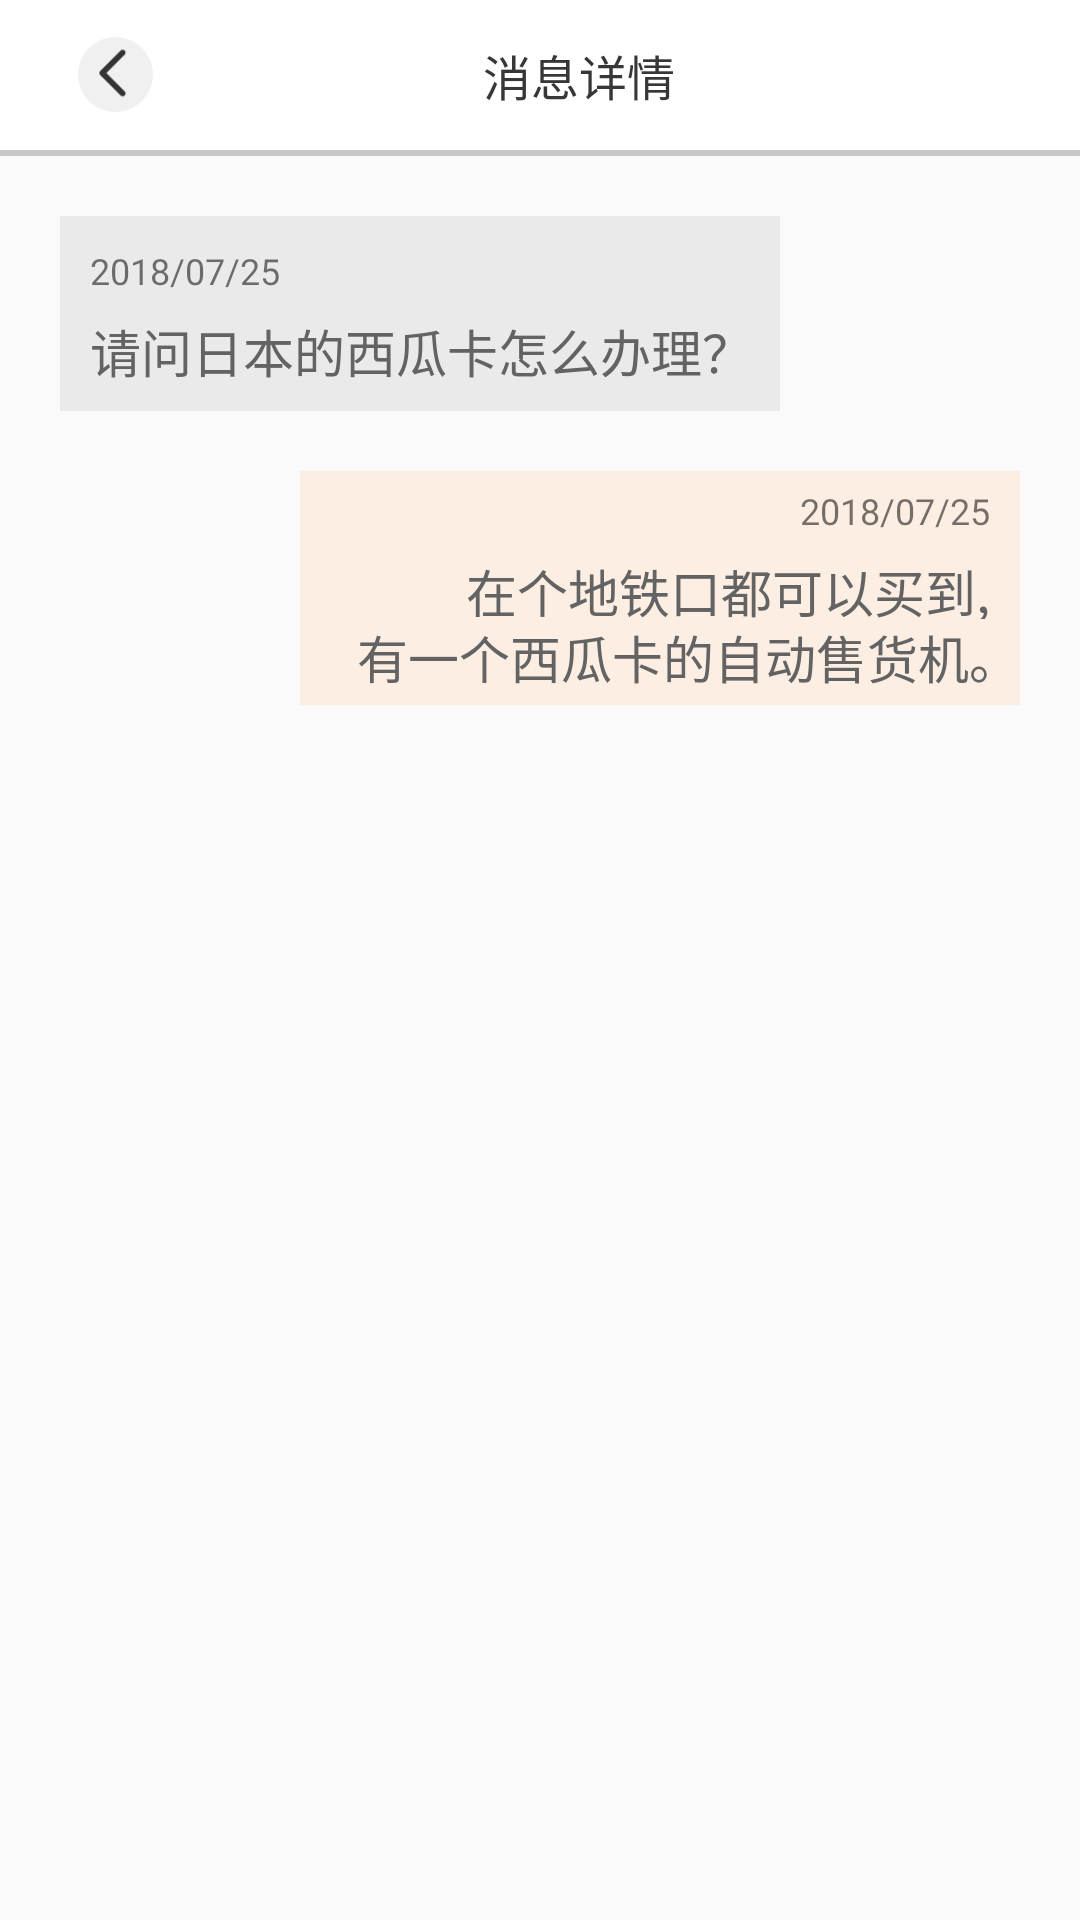

Android layout source for this screen:
<!-- AndroidManifest.xml: activity theme NoAppTheme -->
<!-- res/layout/activity_box_content.xml -->
<?xml version="1.0" encoding="utf-8"?>
<LinearLayout xmlns:android="http://schemas.android.com/apk/res/android"
    xmlns:app="http://schemas.android.com/apk/res-auto"
    xmlns:tools="http://schemas.android.com/tools"
    android:layout_width="match_parent"
    android:layout_height="match_parent"
    android:orientation="vertical"
    tools:context=".ui.activity.BoxContentActivity">

    <android.support.v7.widget.Toolbar
        android:id="@+id/boxcontent_toobar"
        android:layout_width="match_parent"
        android:layout_height="@dimen/dp_50"
        android:background="@color/colorWhite"
        android:fitsSystemWindows="true">

        <LinearLayout
            android:layout_width="match_parent"
            android:layout_height="match_parent"
            android:orientation="horizontal">

            <ImageView
                android:id="@+id/boxcontent_return_iv"
                android:layout_width="@dimen/dp_25"
                android:layout_height="@dimen/dp_25"
                android:layout_gravity="center_vertical"
                android:layout_marginLeft="@dimen/dp_10"
                android:layout_marginTop="@dimen/dp_7"
                android:layout_marginBottom="@dimen/dp_7"
                android:src="@mipmap/back_white" />

            <TextView
                android:layout_width="match_parent"
                android:layout_height="match_parent"
                android:layout_marginRight="@dimen/dp_25"
                android:gravity="center"
                android:text="消息详情"
                android:textColor="@color/c_373737"
                android:textSize="@dimen/sp_16" />
        </LinearLayout>

    </android.support.v7.widget.Toolbar>

    <RelativeLayout
        android:layout_width="match_parent"
        android:layout_height="@dimen/dp_2"
        android:background="@color/c_c8c8c8" />


    <LinearLayout
        android:layout_width="@dimen/dp_240"
        android:layout_height="@dimen/dp_65"
        android:layout_margin="@dimen/dp_20"
        android:background="@color/c_eaeaea"
        android:orientation="vertical">

        <TextView
            android:id="@+id/tv_box_content1"
            android:layout_width="wrap_content"
            android:layout_height="wrap_content"
            android:layout_marginLeft="@dimen/dp_10"
            android:layout_marginTop="@dimen/dp_10"
            android:layout_marginBottom="@dimen/dp_6"
            android:text="2018/07/25"
            android:textSize="@dimen/sp_12" />

        <TextView
            android:layout_width="wrap_content"
            android:layout_height="@dimen/dp_22"
            android:layout_marginLeft="@dimen/dp_10"
            android:layout_marginBottom="@dimen/dp_10"
            android:text="请问日本的西瓜卡怎么办理？"
            android:textColor="@color/c_636363"
            android:textSize="@dimen/sp_17" />
    </LinearLayout>

    <RelativeLayout
        android:layout_width="match_parent"
        android:layout_height="match_parent">

        <LinearLayout
            android:layout_marginRight="@dimen/dp_20"
            android:layout_width="@dimen/dp_240"
            android:layout_height="@dimen/dp_78"
            android:layout_alignParentRight="true"
            android:background="@color/c_FCEEE3"
            android:orientation="vertical">

            <TextView
                android:id="@+id/tv_box_content2"
                android:layout_width="wrap_content"
                android:layout_height="wrap_content"
                android:layout_gravity="end"
                android:layout_marginTop="@dimen/dp_5"
                android:layout_marginRight="@dimen/dp_10"
                android:layout_marginBottom="@dimen/dp_6"
                android:text="2018/07/25"
                android:textSize="@dimen/sp_12" />

            <TextView
                android:layout_width="wrap_content"
                android:layout_height="@dimen/dp_22"
                android:layout_gravity="right"
                android:layout_marginRight="@dimen/dp_10"
                android:text="在个地铁口都可以买到,"
                android:textColor="@color/c_636363"
                android:textSize="@dimen/sp_17" />

            <TextView
                android:layout_width="wrap_content"
                android:layout_height="@dimen/dp_22"
                android:layout_gravity="right"
                android:layout_marginLeft="@dimen/dp_10"
                android:text="有一个西瓜卡的自动售货机。"
                android:textColor="@color/c_636363"
                android:textSize="@dimen/sp_17" />
        </LinearLayout>
    </RelativeLayout>
</LinearLayout>
<!-- resources referenced by this layout -->
<resources>
  <color name="c_373737">#373737</color>
  <color name="c_636363">#636363</color>
  <color name="c_FCEEE3">#FCEEE3</color>
  <color name="c_c8c8c8">#c8c8c8</color>
  <color name="c_eaeaea">#eaeaea</color>
  <color name="colorWhite">#ffffff</color>
  <dimen name="dp_10">10dp</dimen>
  <dimen name="dp_2">2dp</dimen>
  <dimen name="dp_20">20dp</dimen>
  <dimen name="dp_22">22dp</dimen>
  <dimen name="dp_240">240dp</dimen>
  <dimen name="dp_25">25dp</dimen>
  <dimen name="dp_5">5dp</dimen>
  <dimen name="dp_50">50dp</dimen>
  <dimen name="dp_6">6dp</dimen>
  <dimen name="dp_65">65dp</dimen>
  <dimen name="dp_7">7dp</dimen>
  <dimen name="dp_78">78dp</dimen>
  <dimen name="sp_12">12sp</dimen>
  <dimen name="sp_16">16sp</dimen>
  <dimen name="sp_17">17sp</dimen>
  <!-- mipmap back_white: png bitmap (mipmap-hdpi, 1011 bytes) -->
  <style name="NoAppTheme" parent="Theme.AppCompat.Light.NoActionBar">
          
          <item name="colorPrimary">@color/colorPrimary</item>
          <item name="colorPrimaryDark">@color/colorPrimaryDark</item>
          <item name="colorAccent">@color/colorAccent</item>
      </style>
  <color name="colorPrimary">#008577</color>
  <color name="colorPrimaryDark">#00574B</color>
  <color name="colorAccent">#D81B60</color>
</resources>
